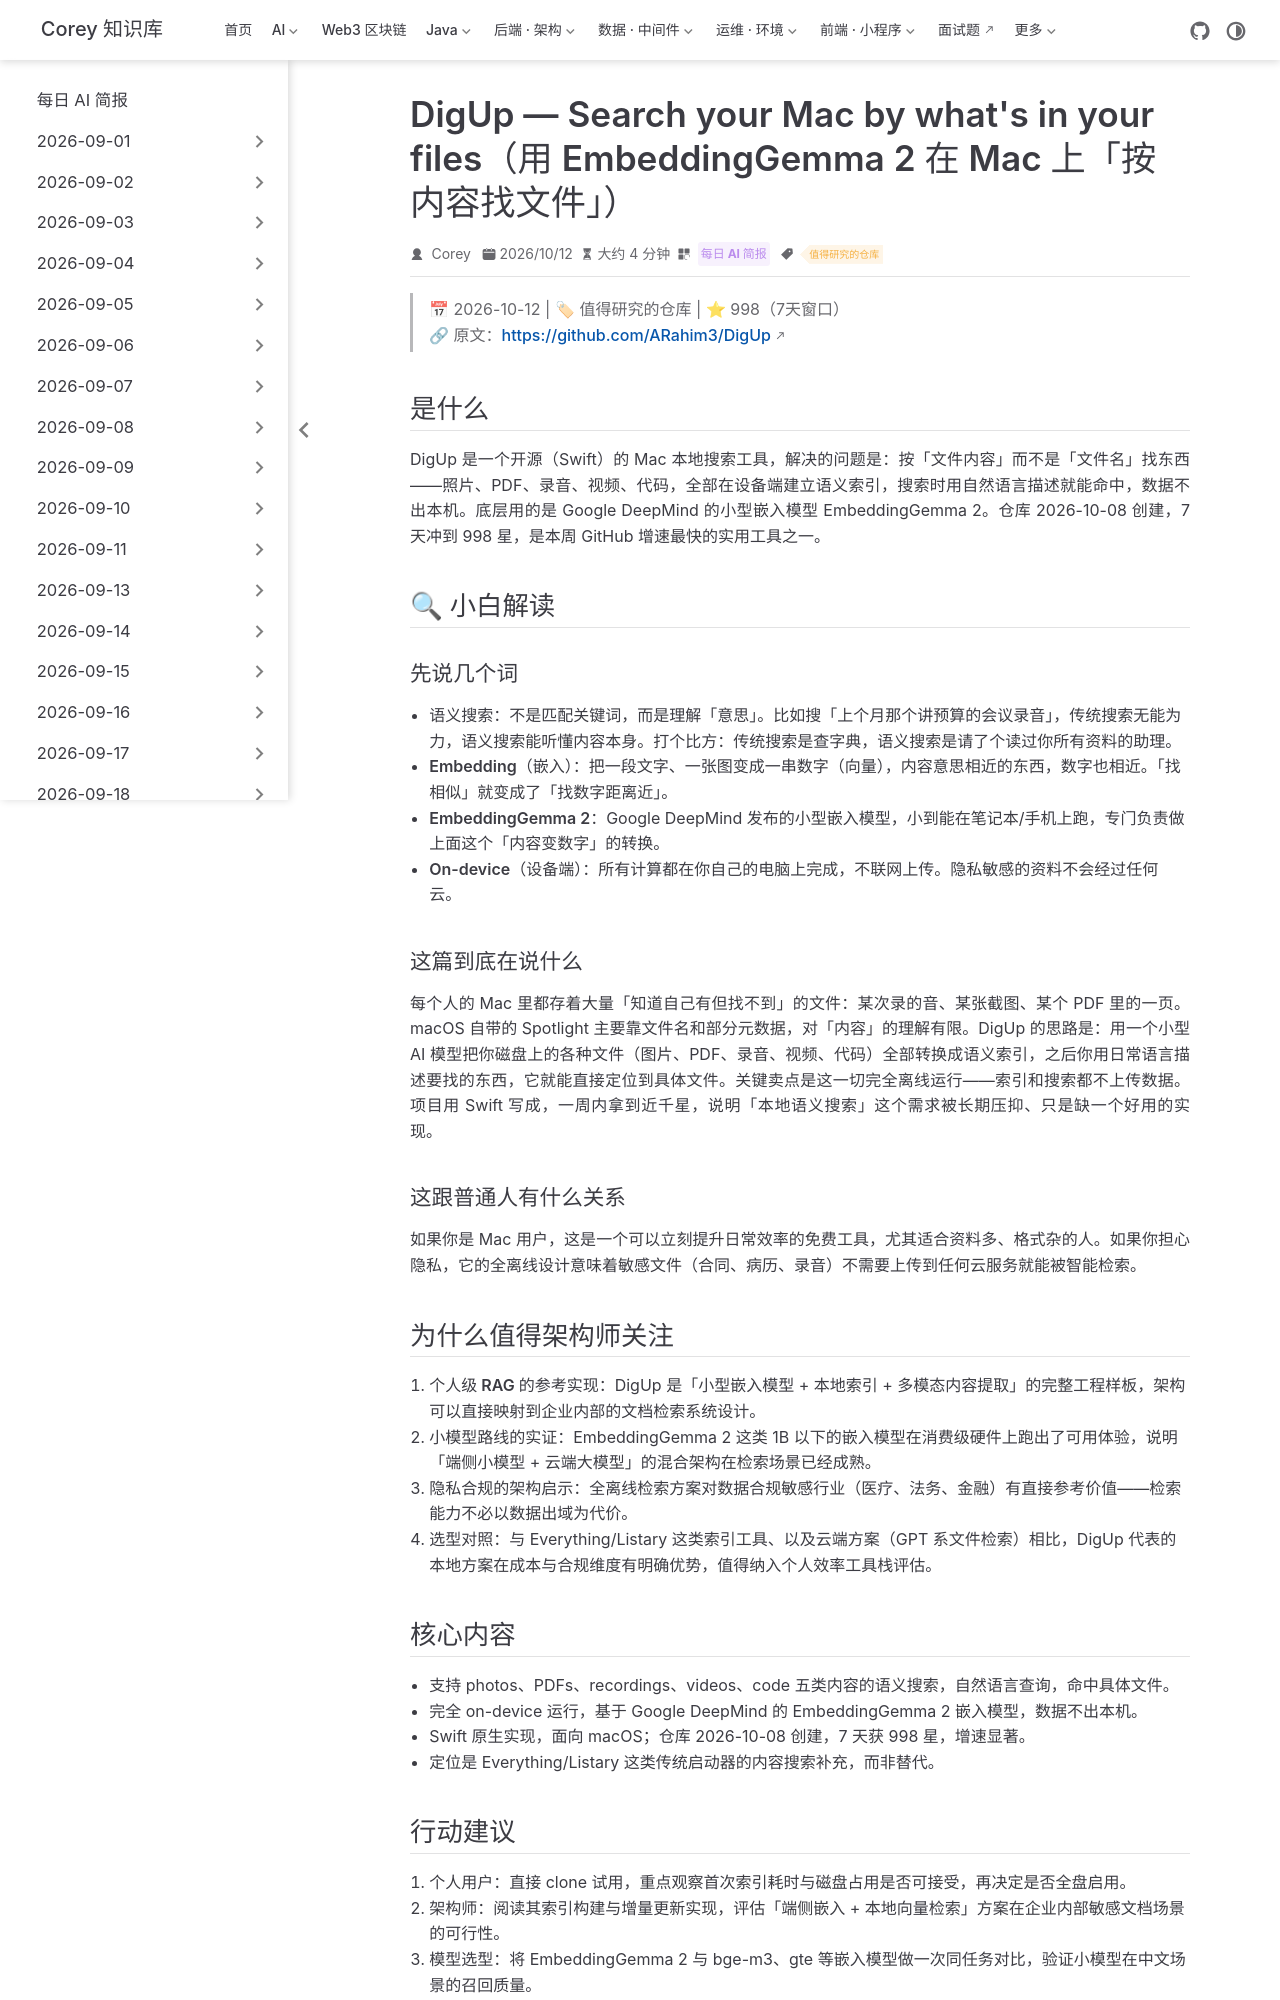

repository: code-corey/code-corey.github.io · page: News/2026-10-12/03-digup-on-device-search.html · generator: jekyll

---
title: "DigUp — Search your Mac by what's in your files（用 EmbeddingGemma 2 在 Mac 上「按内容找文件」）"
shortTitle: "DigUp本地语义搜索"
sidebarGroup: "2026-10-12"
order: 3
date: 2026-10-12
category:
  - "每日 AI 简报"
tag:
  - "值得研究的仓库"
description: "基于 Google DeepMind EmbeddingGemma 2 的 Mac 本地语义搜索工具：照片、PDF、录音、视频、代码都能按内容搜，全离线运行，7 天窗口 998 星。"
---

# ARahim3/DigUp — Search your Mac by what's in your files（用 EmbeddingGemma 2 在 Mac 上「按内容找文件」）

> 📅 2026-10-12 | 🏷 值得研究的仓库 | ⭐ 998（7天窗口）
> 🔗 原文：https://github.com/ARahim3/DigUp

## 是什么

DigUp 是一个开源（Swift）的 Mac 本地搜索工具，解决的问题是：按「文件内容」而不是「文件名」找东西——照片、PDF、录音、视频、代码，全部在设备端建立语义索引，搜索时用自然语言描述就能命中，数据不出本机。底层用的是 Google DeepMind 的小型嵌入模型 EmbeddingGemma 2。仓库 2026-10-08 创建，7 天冲到 998 星，是本周 GitHub 增速最快的实用工具之一。

## 🔍 小白解读

### 先说几个词

- **语义搜索**：不是匹配关键词，而是理解「意思」。比如搜「上个月那个讲预算的会议录音」，传统搜索无能为力，语义搜索能听懂内容本身。打个比方：传统搜索是查字典，语义搜索是请了个读过你所有资料的助理。
- **Embedding（嵌入）**：把一段文字、一张图变成一串数字（向量），内容意思相近的东西，数字也相近。「找相似」就变成了「找数字距离近」。
- **EmbeddingGemma 2**：Google DeepMind 发布的小型嵌入模型，小到能在笔记本/手机上跑，专门负责做上面这个「内容变数字」的转换。
- **On-device（设备端）**：所有计算都在你自己的电脑上完成，不联网上传。隐私敏感的资料不会经过任何云。

### 这篇到底在说什么

每个人的 Mac 里都存着大量「知道自己有但找不到」的文件：某次录的音、某张截图、某个 PDF 里的一页。macOS 自带的 Spotlight 主要靠文件名和部分元数据，对「内容」的理解有限。DigUp 的思路是：用一个小型 AI 模型把你磁盘上的各种文件（图片、PDF、录音、视频、代码）全部转换成语义索引，之后你用日常语言描述要找的东西，它就能直接定位到具体文件。关键卖点是这一切完全离线运行——索引和搜索都不上传数据。项目用 Swift 写成，一周内拿到近千星，说明「本地语义搜索」这个需求被长期压抑、只是缺一个好用的实现。

### 这跟普通人有什么关系

如果你是 Mac 用户，这是一个可以立刻提升日常效率的免费工具，尤其适合资料多、格式杂的人。如果你担心隐私，它的全离线设计意味着敏感文件（合同、病历、录音）不需要上传到任何云服务就能被智能检索。

## 为什么值得架构师关注

1. **个人级 RAG 的参考实现**：DigUp 是「小型嵌入模型 + 本地索引 + 多模态内容提取」的完整工程样板，架构可以直接映射到企业内部的文档检索系统设计。
2. **小模型路线的实证**：EmbeddingGemma 2 这类 1B 以下的嵌入模型在消费级硬件上跑出了可用体验，说明「端侧小模型 + 云端大模型」的混合架构在检索场景已经成熟。
3. **隐私合规的架构启示**：全离线检索方案对数据合规敏感行业（医疗、法务、金融）有直接参考价值——检索能力不必以数据出域为代价。
4. **选型对照**：与 Everything/Listary 这类索引工具、以及云端方案（GPT 系文件检索）相比，DigUp 代表的本地方案在成本与合规维度有明确优势，值得纳入个人效率工具栈评估。
